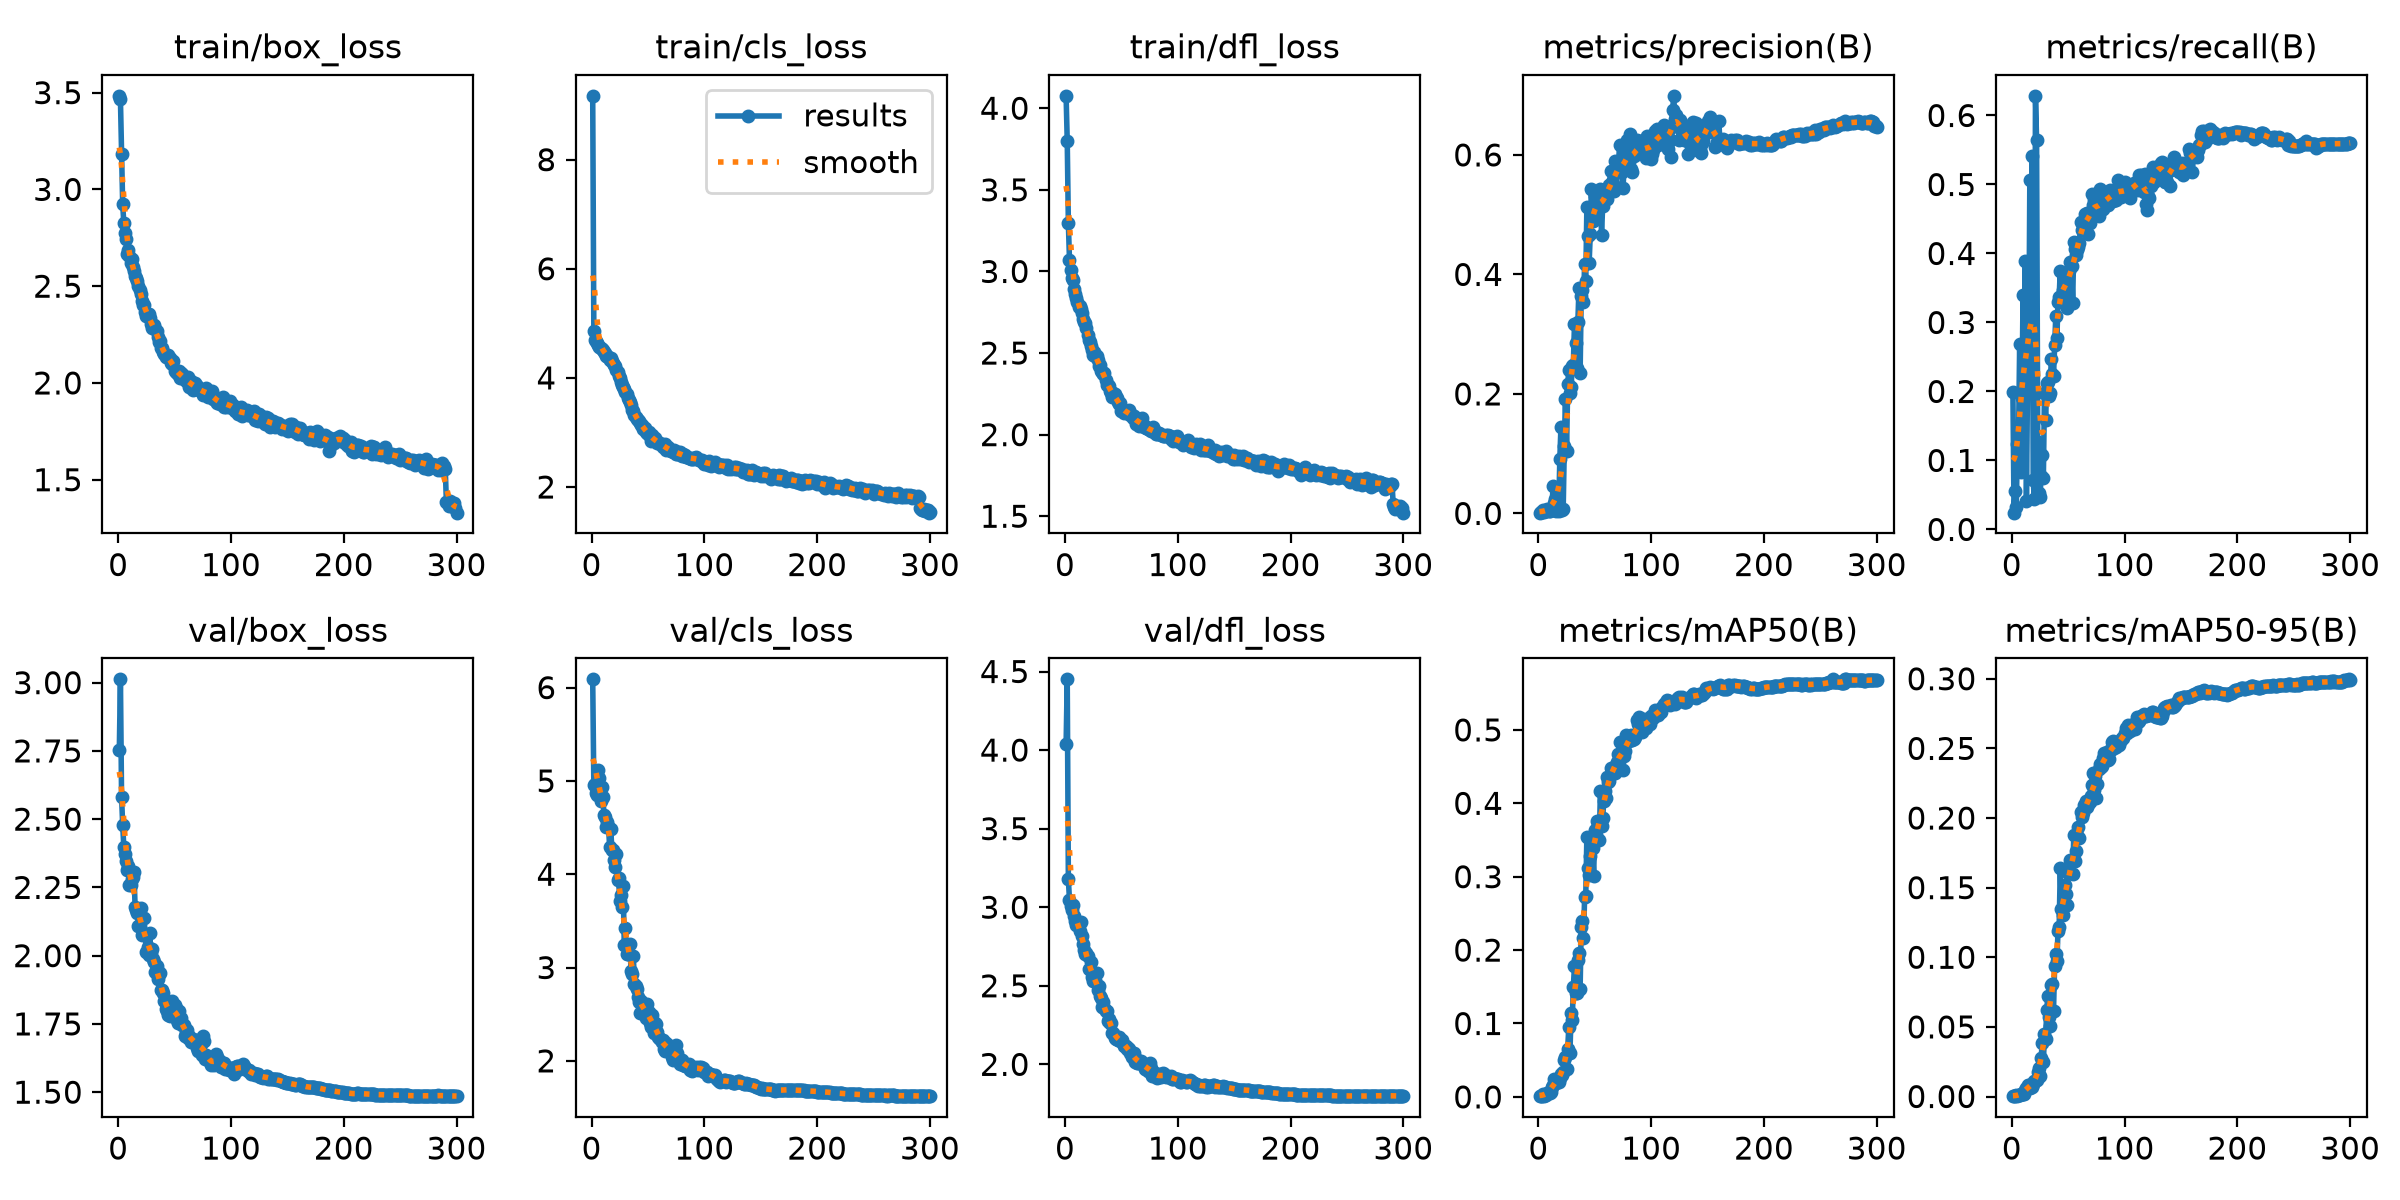

Source data for this figure (header and first rows):
epoch, time, train/box_loss, train/cls_loss, train/dfl_loss, metrics/precision(B), metrics/recall(B), metrics/mAP50(B), metrics/mAP50-95(B), val/box_loss, val/cls_loss, val/dfl_loss, lr/pg0, lr/pg1, lr/pg2, train/loss, val/loss, train_loss, val_loss
1, 833.2, 3.483, 9.17, 4.076, 0.00127, 0.1996, 0.00097, 0.00038, 2.753, 6.089, 4.036, 0.07002, 0.003331, 0.003331, 16.73, 12.88, 16.73, 12.88
2, 1895, 3.465, 4.867, 3.799, 0.00232, 0.02431, 0.0012, 0.00025, 3.012, 4.957, 4.45, 0.04, 0.006642, 0.006642, 12.13, 12.42, 12.13, 12.42
3, 2717, 3.181, 4.701, 3.296, 0.00307, 0.05556, 0.00174, 0.00052, 2.582, 4.969, 3.178, 0.009956, 0.009932, 0.009932, 11.18, 10.73, 11.18, 10.73
4, 3651, 2.922, 4.674, 3.07, 0.0064, 0.03299, 0.00389, 0.00105, 2.478, 4.871, 3.046, 0.009901, 0.009901, 0.009901, 10.67, 10.39, 10.67, 10.39
5, 4477, 2.825, 4.648, 3.01, 0.00315, 0.1233, 0.00186, 0.0006, 2.399, 4.846, 3.008, 0.009868, 0.009868, 0.009868, 10.48, 10.25, 10.48, 10.25
6, 5384, 2.777, 4.61, 2.96, 0.00383, 0.1337, 0.00272, 0.00093, 2.372, 5.114, 2.979, 0.009835, 0.009835, 0.009835, 10.35, 10.47, 10.35, 10.47
7, 6208, 2.743, 4.573, 2.95, 0.00338, 0.2691, 0.00259, 0.00088, 2.347, 5.028, 3.014, 0.009802, 0.009802, 0.009802, 10.27, 10.39, 10.27, 10.39
8, 7104, 2.668, 4.55, 2.891, 0.00767, 0.08333, 0.00487, 0.00155, 2.314, 4.782, 2.943, 0.009769, 0.009769, 0.009769, 10.11, 10.04, 10.11, 10.04
9, 7928, 2.687, 4.535, 2.862, 0.00454, 0.191, 0.00618, 0.0019, 2.33, 4.939, 2.913, 0.009736, 0.009736, 0.009736, 10.08, 10.18, 10.08, 10.18
10, 8880, 2.656, 4.516, 2.835, 0.00383, 0.3403, 0.00578, 0.00215, 2.258, 4.828, 2.89, 0.009703, 0.009703, 0.009703, 10.01, 9.975, 10.01, 9.975
11, 9710, 2.619, 4.483, 2.816, 0.00501, 0.2379, 0.00721, 0.00198, 2.26, 4.639, 2.903, 0.00967, 0.00967, 0.00967, 9.917, 9.802, 9.917, 9.802
12, 10615, 2.64, 4.464, 2.78, 0.00563, 0.3889, 0.01346, 0.00433, 2.28, 4.613, 2.887, 0.009637, 0.009637, 0.009637, 9.883, 9.78, 9.883, 9.78
13, 11439, 2.597, 4.398, 2.789, 0.04597, 0.04167, 0.01555, 0.00636, 2.288, 4.508, 2.851, 0.009604, 0.009604, 0.009604, 9.785, 9.647, 9.785, 9.647
14, 12423, 2.579, 4.396, 2.773, 0.01772, 0.2188, 0.0242, 0.00822, 2.306, 4.557, 2.904, 0.009571, 0.009571, 0.009571, 9.747, 9.767, 9.747, 9.767
15, 13242, 2.554, 4.385, 2.746, 0.02334, 0.2344, 0.02234, 0.00835, 2.179, 4.513, 2.819, 0.009538, 0.009538, 0.009538, 9.686, 9.512, 9.686, 9.512
16, 14166, 2.542, 4.334, 2.706, 0.00442, 0.5069, 0.01942, 0.00606, 2.166, 4.295, 2.766, 0.009505, 0.009505, 0.009505, 9.582, 9.227, 9.582, 9.227
17, 14990, 2.525, 4.368, 2.69, 0.01689, 0.25, 0.02206, 0.00731, 2.157, 4.489, 2.729, 0.009472, 0.009472, 0.009472, 9.583, 9.375, 9.583, 9.375
18, 15917, 2.5, 4.316, 2.681, 0.00445, 0.5417, 0.02066, 0.00657, 2.107, 4.256, 2.704, 0.009439, 0.009439, 0.009439, 9.498, 9.067, 9.498, 9.067
19, 16743, 2.48, 4.265, 2.656, 0.09055, 0.07118, 0.02574, 0.00921, 2.154, 4.263, 2.707, 0.009406, 0.009406, 0.009406, 9.4, 9.124, 9.4, 9.124
20, 17649, 2.458, 4.236, 2.609, 0.1444, 0.0434, 0.03109, 0.01088, 2.173, 4.15, 2.687, 0.009373, 0.009373, 0.009373, 9.302, 9.011, 9.302, 9.011
21, 18474, 2.425, 4.22, 2.578, 0.00557, 0.6285, 0.02982, 0.01093, 2.075, 4.074, 2.605, 0.00934, 0.00934, 0.00934, 9.223, 8.755, 9.223, 8.755
22, 19457, 2.404, 4.154, 2.57, 0.00752, 0.5642, 0.0338, 0.01198, 2.083, 4.215, 2.604, 0.009307, 0.009307, 0.009307, 9.127, 8.903, 9.127, 8.903
23, 20282, 2.402, 4.107, 2.544, 0.1124, 0.1267, 0.05078, 0.01793, 2.137, 3.941, 2.652, 0.009274, 0.009274, 0.009274, 9.052, 8.73, 9.052, 8.73
24, 21185, 2.367, 4.036, 2.519, 0.1919, 0.05208, 0.05403, 0.02073, 2.074, 3.955, 2.555, 0.009241, 0.009241, 0.009241, 8.923, 8.584, 8.923, 8.584
25, 22009, 2.346, 3.992, 2.488, 0.1038, 0.04688, 0.03772, 0.01446, 2.012, 3.714, 2.53, 0.009208, 0.009208, 0.009208, 8.827, 8.257, 8.827, 8.257
26, 22961, 2.357, 3.933, 2.504, 0.2169, 0.07812, 0.06575, 0.02742, 2.033, 3.775, 2.541, 0.009175, 0.009175, 0.009175, 8.793, 8.348, 8.793, 8.348
27, 23785, 2.354, 3.869, 2.483, 0.2399, 0.1076, 0.09541, 0.03868, 2.001, 3.649, 2.535, 0.009142, 0.009142, 0.009142, 8.707, 8.186, 8.707, 8.186
28, 24815, 2.335, 3.837, 2.484, 0.2012, 0.07465, 0.06017, 0.02483, 2.082, 3.871, 2.581, 0.009109, 0.009109, 0.009109, 8.656, 8.534, 8.656, 8.534
29, 25640, 2.307, 3.794, 2.456, 0.2114, 0.1979, 0.1141, 0.0446, 2.01, 3.242, 2.472, 0.009076, 0.009076, 0.009076, 8.556, 7.724, 8.556, 7.724
30, 26547, 2.282, 3.745, 2.422, 0.2459, 0.158, 0.1043, 0.04158, 2.023, 3.424, 2.501, 0.009043, 0.009043, 0.009043, 8.45, 7.948, 8.45, 7.948
31, 27371, 2.289, 3.698, 2.43, 0.2489, 0.2118, 0.1497, 0.06235, 1.987, 3.145, 2.435, 0.00901, 0.00901, 0.00901, 8.416, 7.567, 8.416, 7.567
32, 28334, 2.299, 3.638, 2.39, 0.3165, 0.2139, 0.1782, 0.07237, 1.979, 3.146, 2.425, 0.008977, 0.008977, 0.008977, 8.327, 7.55, 8.327, 7.55
33, 29158, 2.281, 3.599, 2.382, 0.2848, 0.1927, 0.1409, 0.05689, 1.942, 3.145, 2.365, 0.008944, 0.008944, 0.008944, 8.262, 7.453, 8.262, 7.453
34, 30115, 2.269, 3.556, 2.374, 0.2434, 0.1972, 0.1411, 0.05046, 1.962, 3.255, 2.398, 0.008911, 0.008911, 0.008911, 8.199, 7.616, 8.199, 7.616
35, 30933, 2.236, 3.498, 2.375, 0.3198, 0.2465, 0.1869, 0.08026, 1.913, 2.964, 2.361, 0.008878, 0.008878, 0.008878, 8.109, 7.238, 8.109, 7.238
36, 31890, 2.21, 3.42, 2.333, 0.3779, 0.2247, 0.1963, 0.08072, 1.931, 2.928, 2.339, 0.008845, 0.008845, 0.008845, 7.963, 7.198, 7.963, 7.198
37, 32708, 2.215, 3.39, 2.304, 0.2349, 0.2222, 0.1473, 0.06135, 1.938, 3.128, 2.342, 0.008812, 0.008812, 0.008812, 7.908, 7.408, 7.908, 7.408
38, 33666, 2.182, 3.321, 2.307, 0.3635, 0.2674, 0.2315, 0.09406, 1.874, 2.825, 2.274, 0.008779, 0.008779, 0.008779, 7.81, 6.974, 7.81, 6.974
39, 34484, 2.182, 3.289, 2.296, 0.3733, 0.309, 0.2401, 0.1024, 1.876, 2.8, 2.289, 0.008746, 0.008746, 0.008746, 7.767, 6.965, 7.767, 6.965
40, 35441, 2.161, 3.255, 2.267, 0.3532, 0.2778, 0.2159, 0.0971, 1.865, 2.765, 2.263, 0.008713, 0.008713, 0.008713, 7.682, 6.893, 7.682, 6.893
41, 36259, 2.15, 3.219, 2.253, 0.4173, 0.3299, 0.2721, 0.119, 1.834, 2.681, 2.261, 0.00868, 0.00868, 0.00868, 7.623, 6.777, 7.623, 6.777
42, 37215, 2.134, 3.213, 2.233, 0.3892, 0.3368, 0.2737, 0.122, 1.805, 2.631, 2.198, 0.008647, 0.008647, 0.008647, 7.581, 6.634, 7.581, 6.634
43, 38038, 2.132, 3.165, 2.256, 0.5125, 0.375, 0.3548, 0.1638, 1.796, 2.509, 2.199, 0.008614, 0.008614, 0.008614, 7.552, 6.504, 7.552, 6.504
44, 38946, 2.143, 3.129, 2.248, 0.4651, 0.3316, 0.3116, 0.1344, 1.783, 2.64, 2.165, 0.008581, 0.008581, 0.008581, 7.519, 6.588, 7.519, 6.588
45, 39770, 2.127, 3.143, 2.228, 0.4188, 0.3472, 0.3025, 0.1303, 1.79, 2.613, 2.162, 0.008548, 0.008548, 0.008548, 7.499, 6.564, 7.499, 6.564
46, 40731, 2.128, 3.071, 2.227, 0.4671, 0.3652, 0.3286, 0.1394, 1.78, 2.579, 2.163, 0.008515, 0.008515, 0.008515, 7.426, 6.521, 7.426, 6.521
47, 41552, 2.105, 3.072, 2.201, 0.5427, 0.3482, 0.3397, 0.1516, 1.807, 2.509, 2.157, 0.008482, 0.008482, 0.008482, 7.378, 6.472, 7.378, 6.472
48, 42567, 2.097, 3.011, 2.185, 0.4895, 0.3576, 0.3395, 0.1458, 1.835, 2.455, 2.173, 0.008449, 0.008449, 0.008449, 7.293, 6.463, 7.293, 6.463
49, 43395, 2.112, 2.981, 2.196, 0.4913, 0.3212, 0.3015, 0.1376, 1.792, 2.607, 2.15, 0.008416, 0.008416, 0.008416, 7.289, 6.549, 7.289, 6.549
50, 44300, 2.06, 2.977, 2.144, 0.5318, 0.3698, 0.3631, 0.1606, 1.819, 2.513, 2.157, 0.008383, 0.008383, 0.008383, 7.182, 6.49, 7.182, 6.49
51, 45124, 2.055, 3, 2.151, 0.5035, 0.375, 0.357, 0.1612, 1.808, 2.523, 2.158, 0.00835, 0.00835, 0.00835, 7.206, 6.489, 7.206, 6.489
52, 46153, 2.052, 2.931, 2.133, 0.5237, 0.3871, 0.3755, 0.1698, 1.765, 2.406, 2.118, 0.008317, 0.008317, 0.008317, 7.116, 6.29, 7.116, 6.29
53, 46978, 2.048, 2.848, 2.143, 0.5214, 0.3819, 0.3737, 0.1699, 1.753, 2.361, 2.117, 0.008284, 0.008284, 0.008284, 7.039, 6.232, 7.039, 6.232
54, 47881, 2.063, 2.944, 2.143, 0.537, 0.3283, 0.3495, 0.16, 1.799, 2.497, 2.118, 0.008251, 0.008251, 0.008251, 7.151, 6.414, 7.151, 6.414
55, 48704, 2.023, 2.857, 2.132, 0.5424, 0.4167, 0.4165, 0.1876, 1.753, 2.302, 2.098, 0.008218, 0.008218, 0.008218, 7.012, 6.153, 7.012, 6.153
56, 49606, 2.051, 2.89, 2.144, 0.4656, 0.4062, 0.3694, 0.1689, 1.772, 2.403, 2.107, 0.008185, 0.008185, 0.008185, 7.085, 6.282, 7.085, 6.282
57, 50429, 2.048, 2.844, 2.148, 0.5151, 0.3976, 0.3797, 0.1766, 1.745, 2.4, 2.097, 0.008152, 0.008152, 0.008152, 7.04, 6.242, 7.04, 6.242
58, 51382, 2.02, 2.804, 2.123, 0.5353, 0.4045, 0.4035, 0.1882, 1.745, 2.309, 2.075, 0.008119, 0.008119, 0.008119, 6.947, 6.129, 6.947, 6.129
59, 52205, 2.019, 2.83, 2.119, 0.5366, 0.4097, 0.4173, 0.1934, 1.704, 2.259, 2.048, 0.008086, 0.008086, 0.008086, 6.968, 6.011, 6.968, 6.011
60, 53235, 2.01, 2.803, 2.101, 0.5373, 0.4149, 0.4069, 0.1854, 1.719, 2.246, 2.059, 0.008053, 0.008053, 0.008053, 6.914, 6.025, 6.914, 6.025
... 240 more rows
